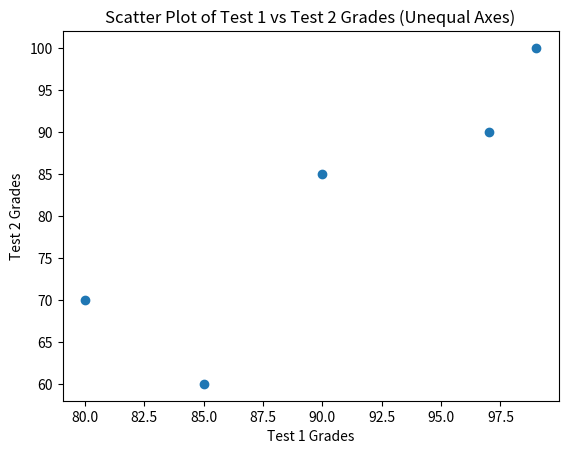

Reproduce this figure in Python.
'''Plot the scatter plot for following data with unequal axis. Also State the difference in two.
test 1 grades = [ 99, 90, 85, 97, 80]
test 2 grades = [100, 85, 60, 90, 70] 
'''

#unequal axis

import matplotlib.pyplot as plt

# Data
test1_grades = [99, 90, 85, 97, 80]
test2_grades = [100, 85, 60, 90, 70]

# Create scatter plot with unequal axes
plt.scatter(test1_grades, test2_grades)

# Add labels and title
plt.xlabel('Test 1 Grades')
plt.ylabel('Test 2 Grades')
plt.title('Scatter Plot of Test 1 vs Test 2 Grades (Unequal Axes)')

# Show the plot
plt.show()

